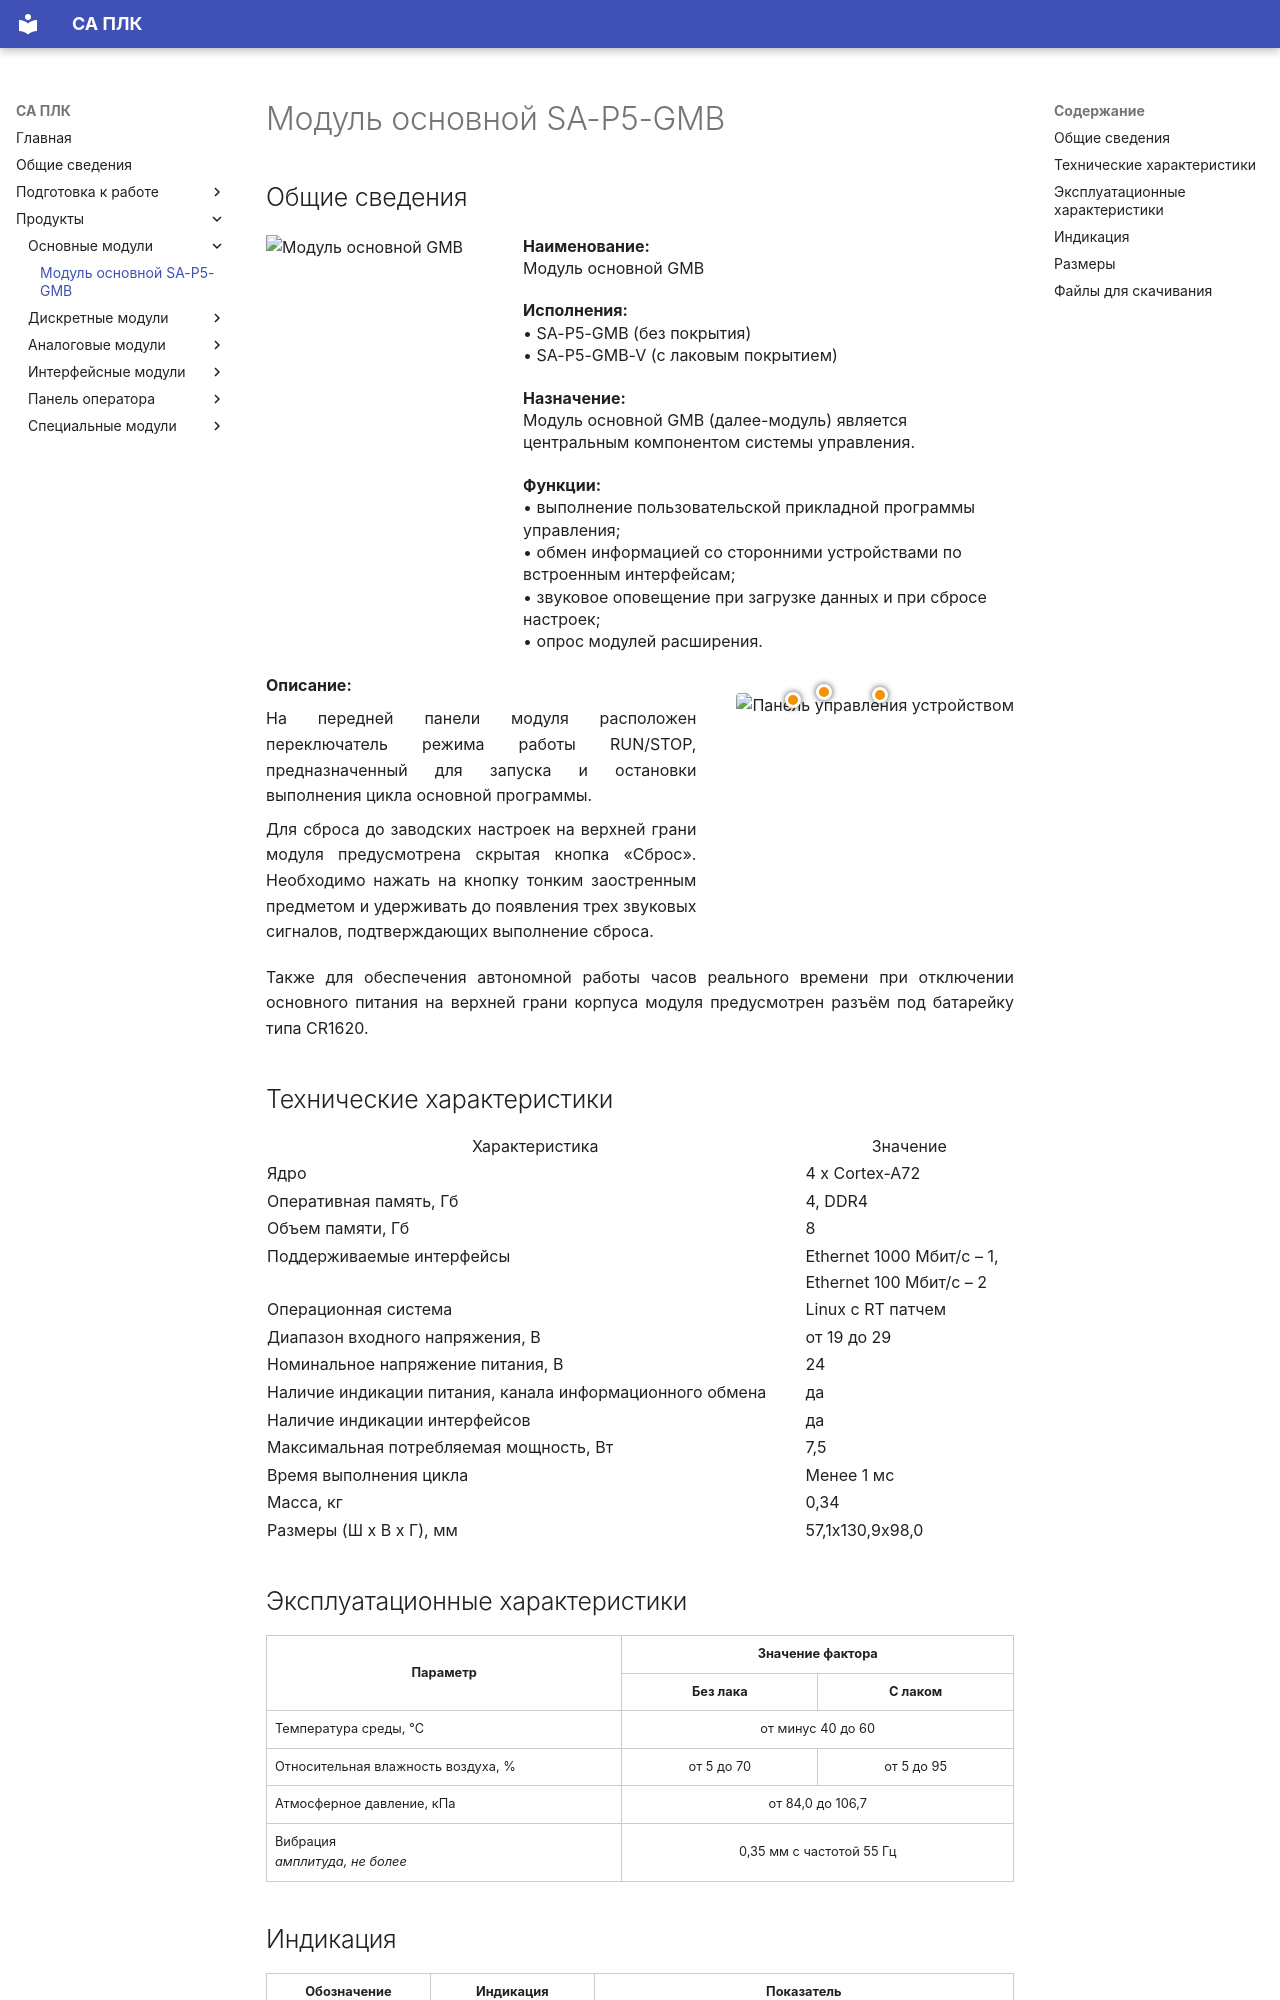

repository: shaurum/ist_p5 · page: GMB/index.html · generator: mkdocs

# Модуль основной SA-P5-GMB 

## Общие сведения
 
<!-- Модуль GMB - адаптивный блок -->
<div class="gmb-block" style="display: flex; gap: 2rem; align-items: flex-start; margin: 1rem 0;">
    <!-- Изображение -->
    <img src="img/modules/GMB.webp" alt="Модуль основной GMB" 
         width="150" 
         style="flex-shrink: 0; max-width: 30%; height: auto; width: auto;"
         loading="lazy">

    <!-- Текст -->
    <div style="flex: 1; text-align: left; padding: 0 1rem; box-sizing: border-box;">
        <p style="text-align: left; margin: 0 0 1rem 0; line-height: 1.4;">
            <strong>Наименование:</strong><br>
            Модуль основной GMB
        </p>
        
        <p style="text-align: left; margin: 0 0 1rem 0; line-height: 1.4;">
            <strong>Исполнения:</strong><br>
            • SA-P5-GMB (без покрытия)<br>
            • SA-P5-GMB-V (с лаковым покрытием)
        </p>
        
        <p style="text-align: left; margin: 0 0 1rem 0; line-height: 1.4;">
            <strong>Назначение:</strong><br>
            Модуль основной GMB (далее-модуль) является центральным компонентом системы управления.
        </p>
        
        <p style="text-align: left; margin: 0 0 0 0; line-height: 1.4;">
            <strong>Функции:</strong><br>
            • выполнение пользовательской прикладной программы управления;<br>
            • обмен информацией со сторонними устройствами по встроенным интерфейсам;<br>
            • звуковое оповещение при загрузке данных и при сбросе настроек;<br>
            • опрос модулей расширения.
        </p>
    </div>
</div>

<!-- Описание + Интерактивная схема -->
<div class="description-scheme" style="display: flex; gap: 2rem; align-items: flex-start; margin: 1rem 0;">
    <!-- Описание -->
    <div style="flex: 1; text-align: justify;">
        <p style="text-align: justify; margin: 0 0 8px 0;"><strong>Описание:</strong></p>
        <p style="text-align: justify; margin: 0 0 8px 0;">На передней панели модуля расположен переключатель режима работы RUN/STOP, предназначенный для запуска и остановки выполнения цикла основной программы.</p>
        <p style="text-align: justify; margin: 0 0 0 0;">Для сброса до заводских настроек на верхней грани модуля предусмотрена скрытая кнопка «Сброс». Необходимо нажать на кнопку тонким заостренным предметом и удерживать до появления трех звуковых сигналов, подтверждающих выполнение сброса.</p>
    </div>
    
    <!-- Интерактивная схема -->
    <div class="interactive-image">
        <img src="img/connection/GMB.svg" alt="Панель управления устройством" class="main-image">
        
        <!-- Точка на батарейке -->
        <div class="point" style="top: 25%; left: 53%;" data-video="video-battery">
            <span class="dot"></span>
            <div class="tooltip">Батарейка</div>
        </div>
        
        <!-- Точка на кнопке СРОС -->
        <div class="point" style="top: 14%; left: 33%;" data-video="video-emergency">
            <span class="dot"></span>
            <div class="tooltip">Кнопка Сброс</div>
        </div>
        
        <!-- Точка на переключателе РАН/СТОП -->
        <div class="point" style="top: 43%; left: 22%;" data-video="video-switch">
            <span class="dot"></span>
            <div class="tooltip">Переключатель RUN/STOP</div>
        </div>
    </div>
</div>

<!-- Дополнительный текст — теперь он идёт ПОСЛЕ схемы, в потоке документа -->
<p style="text-align: justify; margin: 0 0 0 0;">Также для обеспечения автономной работы часов реального времени при отключении основного питания на верхней грани корпуса модуля предусмотрен разъём под батарейку типа CR1620.</p>

<div style="clear: both;"></div>

<div id="video-battery" class="video-modal">
  <div class="modal-content">
    <span class="close">&times;</span>
    <video controls loop muted playsinline>
      <source src="img/animation/battery.mp4" type="video/mp4">
      Ваш браузер не поддерживает видео тег.
    </video>
    <div class="video-title">Батарейка</div>
  </div>
</div>

<div id="video-emergency" class="video-modal">
  <div class="modal-content">
    <span class="close">&times;</span>
    <video controls loop muted playsinline>
      <source src="img/animation/reset.mp4" type="video/mp4">
      Ваш браузер не поддерживает видео тег.
    </video>
    <div class="video-title">Кнопка Сброс</div>
  </div>
</div>

<div id="video-switch" class="video-modal">
  <div class="modal-content">
    <span class="close">&times;</span>
    <video controls loop muted playsinline>
      <source src="img/animation/run_stop.mp4" type="video/mp4">
      Ваш браузер не поддерживает видео тег.
    </video>
    <div class="video-title">Переключатель RUN/STOP</div>
  </div>
</div>

<style>
/* --- СТИЛИ ДЛЯ ВСЕХ УСТРОЙСТВ --- */
.interactive-image {
  position: relative;
  display: inline-block;
  max-width: 100%;
  margin: 20px 0;
}

.main-image {
  width: 100%;
  height: auto;
  border: 1px;
  border-radius: 4px;
}

.point {
  position: absolute;
  display: block;
  width: 24px;
  height: 24px;
  cursor: pointer;
  transform: translate(-50%, -50%);
  z-index: 100;
}

.dot {
  display: block;
  width: 16px;
  height: 16px;
  background: #f39200;
  border: 3px solid white;
  border-radius: 50%;
  box-shadow: 0 0 6px rgba(0,0,0,0.7);
  transition: all 0.3s ease;
  animation: pulse 2s infinite;
}

.point:hover .dot {
  transform: scale(1.4);
  background: #ffaa33;
  animation: none;
}

.tooltip {
  position: absolute;
  bottom: 30px;
  left: 50%;
  transform: translateX(-50%);
  background: rgba(0,0,0,0.85);
  color: white;
  padding: 8px 12px;
  border-radius: 6px;
  white-space: nowrap;
  font-size: 14px;
  font-weight: bold;
  opacity: 0;
  transition: opacity 0.3s;
  pointer-events: none;
  z-index: 10;
}

.point:hover .tooltip {
  opacity: 1;
}

.video-modal {
  display: none;
  position: fixed;
  z-index: 10000;
  left: 0;
  top: 0;
  width: 100%;
  height: 100%;
  background: rgba(0,0,0,0.95);
  backdrop-filter: blur(10px);
}

.modal-content {
  position: absolute;
  top: 50%;
  left: 50%;
  transform: translate(-50%, -50%);
  background: transparent;
  border-radius: 12px;
  overflow: hidden;
  box-shadow: 0 20px 50px rgba(0,0,0,0.5);
  max-width: 90vw;
  max-height: 90vh;
}

.modal-content video {
  display: block;
  width: auto;
  height: auto;
  max-width: 80vw;
  max-height: 80vh;
  border-radius: 8px;
}

.video-title {
  position: absolute;
  bottom: 0;
  left: 0;
  right: 0;
  background: linear-gradient(transparent, rgba(0,0,0,0.8));
  color: white;
  padding: 30px 20px 15px 20px;
  text-align: center;
  font-size: 18px;
  font-weight: bold;
}

.close {
  position: absolute;
  top: 15px;
  right: 15px;
  font-size: 28px;
  font-weight: bold;
  color: white;
  cursor: pointer;
  z-index: 10001;
  transition: color 0.3s;
  line-height: 1;
  background: rgba(0,0,0,0.5);
  width: 40px;
  height: 40px;
  border-radius: 50%;
  display: flex;
  align-items: center;
  justify-content: center;
  border: 2px solid rgba(255,255,255,0.3);
}

.close:hover {
  color: #f39200;
  background: rgba(0,0,0,0.7);
  border-color: rgba(255,255,255,0.5);
}

@keyframes pulse {
  0% { box-shadow: 0 0 0 0 rgba(243, 146, 0, 0.7); }
  70% { box-shadow: 0 0 0 10px rgba(243, 146, 0, 0); }
  100% { box-shadow: 0 0 0 0 rgba(243, 146, 0, 0); }
}

/* --- АДАПТАЦИЯ ПОД МОБИЛЬНЫЕ УСТРОЙСТВА (≤ 768px) --- */
@media (max-width: 768px) {
  .gmb-block {
    flex-direction: column;
    gap: 1rem;
  }

  .gmb-block img {
    width: 100%;
    max-width: 180px;
    margin: 0 auto;
  }

  .gmb-block div {
    padding: 0.5rem 0.75rem;
    width: 100%;
  }

  .description-scheme {
    flex-direction: column;
    gap: 1rem;
  }

  .description-scheme .interactive-image {
    width: 100%;
    max-width: 400px;
    margin: 0 auto;
  }

  .point {
    width: 30px;
    height: 30px;
  }

  .dot {
    width: 20px;
    height: 20px;
  }

  .tooltip {
    font-size: 12px;
    padding: 6px 10px;
  }

  .modal-content {
    max-width: 95vw;
    max-height: 95vh;
  }

  .modal-content video {
    max-width: 95vw;
    max-height: 85vh;
  }

  .video-title {
    font-size: 16px;
    padding: 25px 15px 10px 15px;
  }

  .close {
    top: 15px;
    right: 15px;
    width: 45px;
    height: 45px;
    font-size: 32px;
  }
}

@media (max-width: 480px) {
  .video-title {
    font-size: 14px;
    padding: 20px 10px 8px 10px;
  }

  .modal-content video {
    max-height: 80vh;
  }

  p[style*="Также для обеспечения"] {
    margin: 1.2rem 0 0 0 !important;
    font-size: clamp(14px, 4vw, 16px) !important;
    line-height: 1.5 !important;
  }
}
</style>

<script>
let scrollPosition = 0;

// Единый обработчик кликов на весь документ (делегирование)
document.addEventListener('click', function(e) {
  // Клик по точке для открытия видео
  if (e.target.closest('.point')) {
    e.preventDefault();
    e.stopPropagation();
    
    const point = e.target.closest('.point');
    const videoId = point.getAttribute('data-video');
    const modal = document.getElementById(videoId);
    
    if (!modal) return;
    
    // Сохраняем позицию скролла
    scrollPosition = window.pageYOffset || document.documentElement.scrollTop;
    
    // Показываем модалку
    modal.style.display = 'block';
    
    // Блокируем скролл
    document.body.style.overflow = 'hidden';
    document.body.style.position = 'fixed';
    document.body.style.top = `-${scrollPosition}px`;
    document.body.style.width = '100%';
    
    // === КЛЮЧЕВОЕ: play() вызывается СРАЗУ в контексте клика ===
    const video = modal.querySelector('video');
    if (video) {
      video.currentTime = 0;
      // Пробуем воспроизвести СРАЗУ — в контексте прямого клика
      const playPromise = video.play();
      if (playPromise !== undefined) {
        playPromise.catch(err => {
          // Если не сработало — не страшно, controls включены
          console.warn('Авто-воспроизведение заблокировано:', err);
        });
      }
    }
  }
  
  // Клик по кнопке закрытия
  if (e.target.closest('.close')) {
    const modal = e.target.closest('.video-modal');
    if (modal) closeVideoModal(modal);
  }
  
  // Клик по фону модалки
  if (e.target.classList.contains('video-modal')) {
    closeVideoModal(e.target);
  }
});

// Обработчик клавиш
document.addEventListener('keydown', function(e) {
  if (e.key === 'Escape') {
    const openModal = document.querySelector('.video-modal[style*="block"]');
    if (openModal) closeVideoModal(openModal);
  }
});

function closeVideoModal(modal) {
  if (!modal) return;
  
  const video = modal.querySelector('video');
  if (video) {
    video.pause();
    video.currentTime = 0;
  }
  
  modal.style.display = 'none';
  
  // Восстанавливаем скролл
  document.body.style.overflow = '';
  document.body.style.position = '';
  document.body.style.top = '';
  document.body.style.width = '';
  
  window.scrollTo(0, scrollPosition);
}

// Остановка видео при уходе со страницы
window.addEventListener('beforeunload', function() {
  document.querySelectorAll('.video-modal video').forEach(v => {
    v.pause();
    v.currentTime = 0;
  });
});
</script>

## Технические характеристики  
<div style="width: 100%; display: grid; grid-template-columns: 1fr;">
  <table class="responsive-table">
    <colgroup>
      <col class="col-parameter">
      <col class="col-value">
    </colgroup>
    <thead>
      <tr>
        <th class="header-cell">Характеристика</th>
        <th class="header-cell">Значение</th>
      </tr>
    </thead>
    <tbody>
      <tr>
        <td class="data-cell">Ядро</td>
        <td class="data-cell">4 x Cortex-A72</td>
      </tr>
      <tr>
        <td class="data-cell">Оперативная память, Гб</td>
        <td class="data-cell">4, DDR4</td>
      </tr>
      <tr>
        <td class="data-cell">Объем памяти, Гб</td>
        <td class="data-cell">8</td>
      </tr>
      <tr>
        <td class="data-cell vertical-middle">Поддерживаемые интерфейсы</td>
        <td class="data-cell">Ethernet 1000 Мбит/с – 1,<br>Ethernet 100 Мбит/с – 2</td>
      </tr>
      <tr>
        <td class="data-cell">Операционная система</td>
        <td class="data-cell">Linux с RT патчем</td>
      </tr>
      <tr>
        <td class="data-cell">Диапазон входного напряжения, В</td>
        <td class="data-cell">от 19 до 29</td>
      </tr>
      <tr>
        <td class="data-cell">Номинальное напряжение питания, В</td>
        <td class="data-cell">24</td>
      </tr>
      <tr>
        <td class="data-cell">Наличие индикации питания, канала информационного обмена</td>
        <td class="data-cell">да</td>
      </tr>
      <tr>
        <td class="data-cell">Наличие индикации интерфейсов</td>
        <td class="data-cell">да</td>
      </tr>
      <tr>
        <td class="data-cell">Максимальная потребляемая мощность, Вт</td>
        <td class="data-cell">7,5</td>
      </tr>
      <tr>
        <td class="data-cell">Время выполнения цикла</td>
        <td class="data-cell">Менее 1 мс</td>
      </tr>
      <tr>
        <td class="data-cell">Масса, кг</td>
        <td class="data-cell">0,34</td>
      </tr>
      <tr>
        <td class="data-cell">Размеры (Ш х В х Г), мм</td>
        <td class="data-cell">57,1х130,9x98,0</td>
      </tr>
    </tbody>
  </table>
</div>
